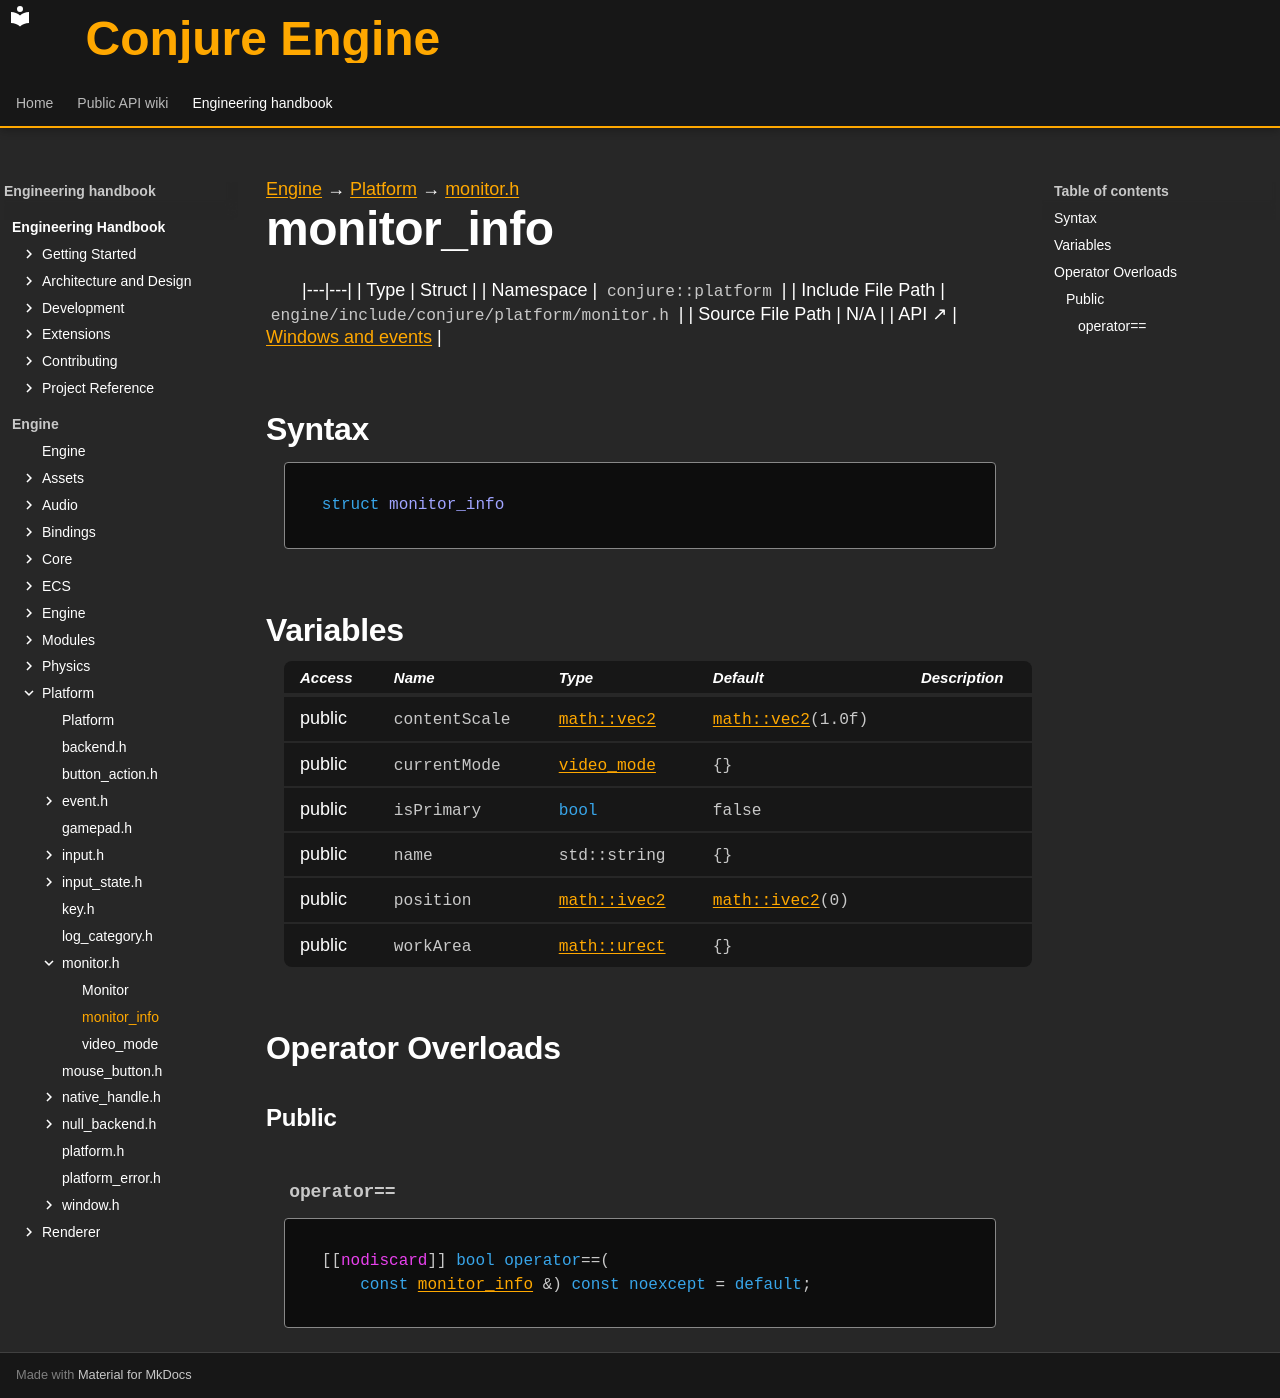

repository: Dozer90/Conjure-Engine · page: handbook/engine/platform/monitor/monitor-info.html · generator: mkdocs

---
kind: struct
---

[Engine](../../../engine.md) → [Platform](../../platform.md) → [monitor.h](../monitor.md)

# monitor_info
<!-- doc-template:type -->

|---|---|
| Type | Struct |
| Namespace | `conjure::platform` |
| Include File Path | `engine/include/conjure/platform/monitor.h` |
| Source File Path | N/A |
| API ↗ | [Windows and events](../../../../api/platform/windows-and-events.md) |

## Syntax

```cpp
struct monitor_info
```







## Variables

<table class="variable-table">
<thead><tr><th>Access</th><th>Name</th><th>Type</th><th>Default</th><th>Description</th></tr></thead>
<tbody>
<tr><td>public</td><td><code class="signature">contentScale</code></td><td><code class="signature"><a href="../../core/math/glm-types.html#symbol-vec2">math::vec2</a></code></td><td><code class="signature"><a href="../../core/math/glm-types.html#symbol-vec2">math::vec2</a>(<span class="mi">1.0</span>f)</code></td><td></td></tr>
<tr><td>public</td><td><code class="signature">currentMode</code></td><td><code class="signature"><a href="video-mode.html">video_mode</a></code></td><td><code class="signature">{}</code></td><td></td></tr>
<tr><td>public</td><td><code class="signature">isPrimary</code></td><td><code class="signature"><span class="k">bool</span></code></td><td><code class="signature">false</code></td><td></td></tr>
<tr><td>public</td><td><code class="signature">name</code></td><td><code class="signature">std::string</code></td><td><code class="signature">{}</code></td><td></td></tr>
<tr><td>public</td><td><code class="signature">position</code></td><td><code class="signature"><a href="../../core/math/glm-types.html#symbol-ivec2">math::ivec2</a></code></td><td><code class="signature"><a href="../../core/math/glm-types.html#symbol-ivec2">math::ivec2</a>(<span class="mi">0</span>)</code></td><td></td></tr>
<tr><td>public</td><td><code class="signature">workArea</code></td><td><code class="signature"><a href="../../core/math/rect/urect.html">math::urect</a></code></td><td><code class="signature">{}</code></td><td></td></tr>
</tbody>
</table>



## Operator Overloads

### Public

#### `operator==` {#operator-3d--3d}

<div class="function-declaration" id="operator-3d--3d-1"><pre><code>[[<span class="na">nodiscard</span>]] <span class="k">bool</span> <span class="k">operator</span>==(
    <span class="k">const</span> <a href="monitor-info.html">monitor_info</a> &amp;) <span class="k">const</span> <span class="k">noexcept</span> = <span class="k">default</span>;</code></pre></div>

<!-- doc-content:notes:start -->

<!-- doc-content:notes:end -->

<!-- doc-legacy-anchors:start -->
<a id="constructors"></a>
<a id="destructors"></a>
<a id="functions"></a>
<!-- doc-legacy-anchors:end -->
